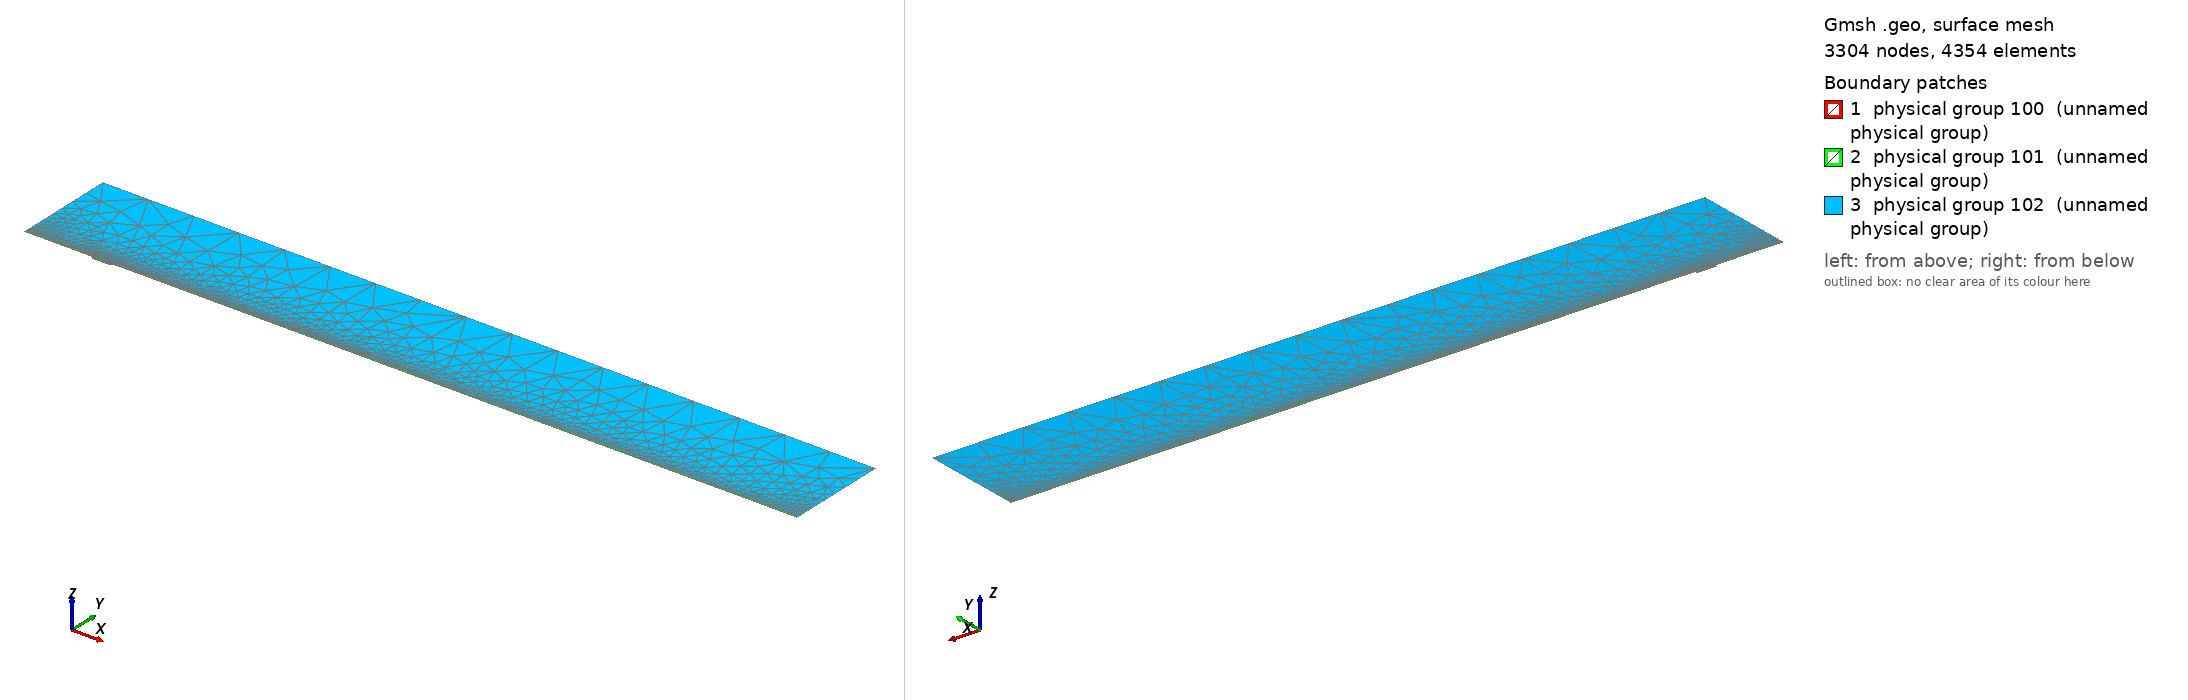

Gmsh geometry script, surface-meshed: 3304 nodes, 4354 surface elements. Boundary patches (legend numbers): 1 physical group 100 (unnamed physical group), 2 physical group 101 (unnamed physical group), 3 physical group 102 (unnamed physical group). Left view from above one corner, right view from below the opposite corner. Legend entries are the model's physical surfaces. The drawing asked Gmsh for element sizes between 1% and 20% of the model's largest extent; the script's own settings can give other sizes.

=== mesh.geo (drawn) ===
// Macro parameters
deltaStar = 1;
D = 3.5 * deltaStar; // depth of the gap 
W = 30 * deltaStar; // width of the gap
r = 16; // length of non-constant quads upstream and downstream of the gap
s = 8; // length of non-constant quads left and right inside the gap
BL = 0.25 * deltaStar; // height of the second layer of quad elements
BL_upper = 3.5 * deltaStar; // height of the third layer of quad elements
x0 = 100 * deltaStar; // x distance from inflow to gap
lengthOutflow = 1000 * deltaStar; // length after the gap
x3 = W + lengthOutflow; // last point of the domain
height = 150 * deltaStar; // height of the triangular region
triagHeightRegion_inflow = height - BL - BL_upper; // height of the triangular region

// Micro parameters
dx = 0.2; // dx of square elements near the leading and trailing edge of the gap (most resolution-demanding points in the domain)
dy = 1.25 * dx; 
size_triag_v_top = 64; // size of the elements in the upper triangular region

// All the value below are between 0 and 1. =1  means the elements are all equal in size. Avoid using values very close to 1, because we dividing by log(p) in the formula.
dy_in_v_right = 1.5; // heighest quad in the upper layer of quads, in the right part of the gap
dy_in_v_left = 1.75; // heighest quad in the upper layer of quads, in the left part of the gap

// fit (check the file scripts/fit_gmsh.py for more details)
p_in_v_left = 1.0335663036230878 - 1.0234149444433507/(W - 0.8098798097181781)^0.5991729377115732; // densitiy concentration of elements inside the gap, vertically, near the left wall.
p_in_v_right = 1.008073572191136 - 1.1471875292840257/(W - 1.2941255994826328)^0.7890392764815325; // densitiy concentration of elements inside the gap, vertically, near the right wall.
p_in_h_bottom = 0.9; // densitiy concentration of elements inside the gap, horizontally. 
p_in_h_top = 0.9; // densitiy concentration of elements inside the gap, horizontally. 

p_out_h = 0.5; // densitiy concentration of elements outside the gap, horizontally.
p_out_h_upper = 0.5; // densitiy concentration of elements outside the gap, horizontally on the upper layer of quads
p_out_v_inflow_dense = 0.8; // densitiy concentration of elements outside the gap, vertically, near the inflow and the gap
p_out_v_inflow_sparse = 0.99; // densitiy concentration of elements outside the gap, vertically, near the inflow and far from the gap
p_out_v_outflow_dense = 0.9; // densitiy concentration of elements outside the gap, vertically, near the outflow and the gap
p_out_v_outflow_sparse = 0.995; // densitiy concentration of elements outside the gap, vertically, near the outflow and far from the gap
p_triag_h_inflow = 0.8; // densitiy concentration of elements in the triangular region of the domain, horizontally.
p_triag_h_outflow = p_triag_h_inflow; // densitiy concentration of elements in the triangular region of the domain, horizontally.

enlarge_triag_inflow = 1.1; // heigher the value, larger the elements in the triangular region near the inflow
enlarge_triag_outflow = 1.1; // heigher the value, larger the elements in the triangular region near the outflow

// Automated parameters 
a_in_v_right = dx / (W / 2);
a_in_v_left = dx / (W / 2);
a_in_h_bottom = dy / (D / 2);
a_in_h_top = dx / (D / 2);
a_out_h = dx / BL;
a_out_v_inflow_dense = dx / r;
a_out_v_outflow_dense = dx / r;

// for the derivation of the formula, see file 20250123_gmshFormula.md in the docs folder
N_in_v_right = Ceil( Log (a_in_v_right / (1 - p_in_v_right + a_in_v_right * p_in_v_right)) / Log(p_in_v_right) );
N_in_v_left = Ceil( Log (a_in_v_left / (1 - p_in_v_left + a_in_v_left * p_in_v_left)) / Log(p_in_v_left) );
N_in_h_bottom = Ceil( Log (a_in_h_bottom / (1 - p_in_h_bottom + a_in_h_bottom * p_in_h_bottom)) / Log(p_in_h_bottom) );
N_in_h_top = Ceil( Log (a_in_h_top / (1 - p_in_h_top + a_in_h_top * p_in_h_top)) / Log(p_in_h_top) );
N_out_h = Ceil( Log (a_out_h / (1 - p_out_h + a_out_h * p_out_h)) / Log(p_out_h) ) + 1; // + 1 is to correct the fact that the distance is too small to properly approximate the dx length
N_out_v_inflow_dense = Ceil( Log (a_out_v_inflow_dense / (1 - p_out_v_inflow_dense + a_out_v_inflow_dense * p_out_v_inflow_dense)) / Log(p_out_v_inflow_dense) );
N_out_v_outflow_dense = Ceil( Log (a_out_v_outflow_dense / (1 - p_out_v_outflow_dense + a_out_v_outflow_dense * p_out_v_outflow_dense)) / Log(p_out_v_outflow_dense) );

p_for_a_out_v_inflow_sparse_computation = p_out_v_inflow_dense;
p_for_a_out_v_outflow_sparse_computation = (p_out_v_outflow_dense + p_out_v_outflow_dense) / 2;
a_out_v_inflow_sparse = r / (x0 - r) * (1 - p_for_a_out_v_inflow_sparse_computation) / (1 - p_for_a_out_v_inflow_sparse_computation^(N_out_v_inflow_dense + 1));
a_out_v_outflow_sparse = r / (lengthOutflow - r) * (1 - p_for_a_out_v_outflow_sparse_computation) / (1 - p_for_a_out_v_outflow_sparse_computation^(N_out_v_outflow_dense + 1));

N_out_v_inflow_sparse = Ceil( Log(a_out_v_inflow_sparse / (1 - p_out_v_inflow_sparse + a_out_v_inflow_sparse * p_out_v_inflow_sparse)) / Log(p_out_v_inflow_sparse) );
N_out_v_outflow_sparse = Ceil( Log(a_out_v_outflow_sparse / (1 - p_out_v_outflow_sparse + a_out_v_outflow_sparse * p_out_v_outflow_sparse)) / Log(p_out_v_outflow_sparse) );


// second layer of quads
a_out_h_upper = (BL) / (BL_upper) * (1 - p_out_h) / (1 - p_out_h^(N_out_h + 1));
N_out_h_upper = Ceil( Log(a_out_h_upper / (1 - p_out_h_upper + a_out_h_upper * p_out_h_upper)) / Log(p_out_h_upper) );

// ---------------------------
// for triangular region
// ---------------------------
a_triag_h_inflow = (BL_upper) / (triagHeightRegion_inflow) * (1 - p_out_h_upper) / (1 - p_out_h_upper^(N_out_h_upper + 1));
a_triag_h_outflow = a_triag_h_inflow;
N_triag_v_top = Ceil( (x3 + x0) / size_triag_v_top ); // we assume p_triag_v = 1, otherwise the formula is different
N_triag_h_inflow = Ceil( Log(a_triag_h_inflow / (1 - p_triag_h_inflow + a_triag_h_inflow * p_triag_h_inflow)) / Log(p_triag_h_inflow) );
N_triag_h_outflow = Ceil( Log(a_triag_h_outflow / (1 - p_triag_h_outflow + a_triag_h_outflow * p_triag_h_outflow)) / Log(p_triag_h_outflow) );
N_triag_h_inflow = Ceil( N_triag_h_inflow / enlarge_triag_inflow );
N_triag_h_outflow = Ceil( N_triag_h_outflow / enlarge_triag_outflow );

Point(1) = {-x0, 0, 0};
Point(2) = {0,0,0};
Point(3) = {0,-D,0};
Point(4) = {W,-D,0};
Point(5) = {W,0,0};
Point(6) = {x3,0,0};
Point(8) = {x3,height,0};
Point(7) = {x3,BL,0};
Point(9) = {-x0,height,0};
Point(10) = {-x0,BL,0};
Point(11) = {0,BL,0};
Point(12) = {W,BL,0};
Point(13) = {W/2,0,0};
Point(14) = {W/2,BL,0};
Point(15) = {0,-D/2,0};
Point(16) = {W/2,-D,0};
Point(17) = {W,-D/2,0};
Point(18) = {-r,0,0};
Point(19) = {-r,BL,0};
Point(20) = {W + r,0,0};
Point(21) = {W + r,BL,0};
Point(22) = {-x0,BL+BL_upper,0};
Point(23) = {-r,BL+BL_upper,0};
Point(24) = {W + r,BL+BL_upper,0};
Point(25) = {x3,BL+BL_upper,0};
Point(26) = {0,BL+BL_upper,0};
Point(27) = {W/2,BL+BL_upper,0};
Point(28) = {W,BL+BL_upper,0};

Line(1) = {1,18};
Line(2) = {2,15};
Line(3) = {3,16};
Line(4) = {4,17};
Line(5) = {5,20};
Line(6) = {6,7};
Line(7) = {7,25};
Line(8) = {8,9};
Line(9) = {9,22};
Line(10) = {10,19};
Line(11) = {10,1};
Line(12) = {11,14};
Line(13) = {12,21};
Line(14) = {2,13};
Line(15) = {15,3};
Line(16) = {16,4};
Line(17) = {17,5};
Line(18) = {13,5};
Line(19) = {14,12};
Line(20) = {18,2};
Line(21) = {20,6};
Line(22) = {21,7};
Line(23) = {19,11};
Line(24) = {22,10};
Line(25) = {25,8};
Line(26) = {25,24};
Line(27) = {22,23};
Line(30) = {23,26};
Line(31) = {26,27};
Line(32) = {27,28};
Line(33) = {28,24};

// outer quads
Curve Loop(1) = {5, 21, 6, -22, -13, -19, -12, -23, -10, 11, 1, 20, 14, 18};
Plane Surface(1) = {1};

// inside gap
Curve Loop(2) = {2, 15, 3, 16, 4, 17, -18, -14};
Plane Surface(2) = {2};

// triangular region
Curve Loop(3) = {-26, 25, 8, 9, 27, 30, 31,32,33};
Plane Surface(3) = {3};

// 3rd layer of quads
Curve Loop(4) = {-24, 27, 30, 31,32,33, -26,-7,-22,-13,-19,-12,-23,-10};

Plane Surface(4) = {4};


// This defines the surfaces that will be meshed with quad elements
Transfinite Surface {1} = {1, 6, 7, 10};
Transfinite Surface {2} = {3, 4, 5, 2}; // number '2' must match the number '2' of plane surface
Transfinite Surface {4} = {7, 25, 22, 10};

Transfinite Curve {18, 16, 19,32} = N_in_v_right Using Progression p_in_v_right;
Transfinite Curve {-14, -3, -12, -31} = N_in_v_left Using Progression p_in_v_left;

Transfinite Curve {15, -4} = N_in_h_bottom Using Progression p_in_h_bottom;
Transfinite Curve {-2, 17} = N_in_h_top Using Progression p_in_h_top;


Transfinite Curve {11, -6} = N_out_h Using Progression p_out_h;
Transfinite Curve {24, 28, 29, -7} = N_out_h_upper Using Progression p_out_h_upper;
Transfinite Curve {10, 1, 27} = N_out_v_inflow_sparse Using Progression p_out_v_inflow_sparse;
Transfinite Curve {20, 23, 30} = N_out_v_inflow_dense Using Progression p_out_v_inflow_dense;
Transfinite Curve {-21, -22, 26} = N_out_v_outflow_sparse Using Progression p_out_v_outflow_sparse;
Transfinite Curve {-5, -13,-33} = N_out_v_outflow_dense Using Progression p_out_v_outflow_dense;

Recombine Surface {1, 2, 4};

// for triangluar region
Transfinite Curve {8} = N_triag_v_top Using Progression 1;
Transfinite Curve {-25} = N_triag_h_outflow Using Progression p_triag_h_outflow;
Transfinite Curve {9} = N_triag_h_inflow Using Progression p_triag_h_inflow;


// defining boundary
Physical Curve(1) = {9,24,11}; // inlet
Physical Curve(2) = {7,25,6}; // outlet
Physical Curve(3) = {8}; // top
Physical Curve(4) = {1, 20, 2, 15, 3, 16, 4, 17, 5, 21}; // wall


Physical Surface(100) = {1};
Physical Surface(101) = {2, 4};
Physical Surface(102) = {3};
